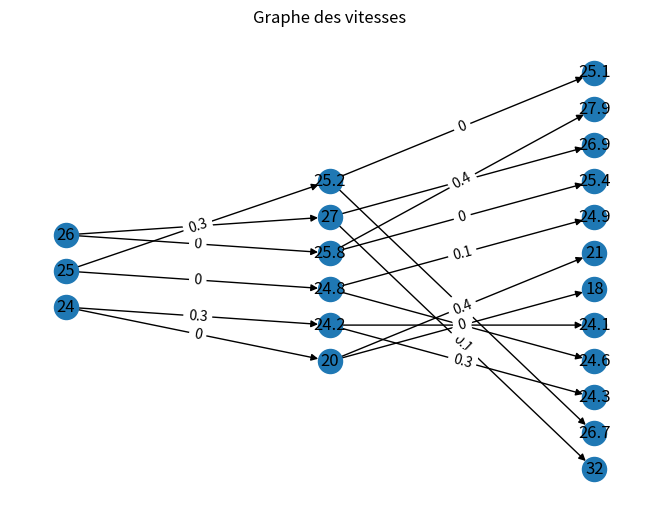

Write the Python code that produced this figure. (Note: this script raises an exception after producing the figure.)
#!/usr/bin/env python3
# -*- coding: utf-8 -*-
"""
Created on Tue Jan  3 09:56:45 2023

@author: legatpauline
"""


# On simule un appel à la fmu
#d_init= 0 m
#v_init = 25


# Création d'une FMU random (à revoir)

# D= [0, 0, 0]
# V = [25]
# C = [0, 0, 0]
# d = 0
# import random
# for i in range (0,len(V)):
#     v0= V[i]
#     speeds= []
#     cons = []
#     while len(speeds)<1:
#         v1=random.uniform(15,35)
#         c1= random.random()
#         if v1 > v0 and c1 > 0:
#             speeds+= [v1]
#             cons+= [c1]
#     while len(speeds)!=2:
#         v2=random.uniform(15,35)
#         c2=0
#         if v2 <v0:
#             speeds+= [v2]
#             cons+= [c2]
#     V+= speeds
#     C+= cons
# d+= 100
# D+=  [d,d]
# #
# # print(V)
# # print(C)
# # print(D)
#



# Test avec valeurs prédéfinies comme si on avait rempli les tableaux avec les données FMU
V2 = [26,25,24,27,25.8,25.2,24.8,24.2,20,32,26.9,27.9,25.4,26.7,25.1,24.9,24.6,24.3,24.1,21,18]
C2 = [0 , 0.2 , 0, 0.1, 0, 0.3, 0, 0.3, 0, 0.1, 0, 0.4 ,0, 0.2 ,0,0.1,0,0.3,0,0.4,0]
D2 = [0,0,0,100,100,100,100,100,100, 200,200, 200, 200,200,200,200,200,200,200,200,200]
# generation du graphe

import networkx as nx
import numpy as np
from matplotlib import pyplot as plt

G = nx.DiGraph()


# Construction des noeuds pour 3 vitesses de départ
m = 3
l= 1
k=1
G.add_node(V2[0],level = 0)
G.add_node(V2[1],level = 0)
G.add_node(V2[2],level = 0)
i=0

for k in range (3,len(V2)):
    if k == m*2+3:
        l+=1
        m = k
    G.add_node(V2[k], level=l)

# layout des noeuds
pos = nx.multipartite_layout(G, subset_key="level")


# construction des côtés
E = []
m = 3

k=0
for k in range (0, len(V2)//2-1):
    E = E + [(V2[k],V2[m],C2[m]), (V2[k],V2[m+1],C2[m+1])]
    m+=2
    k+=1

# print(E)
# print(V2)
G.add_weighted_edges_from(E)

nx.draw(G, pos, with_labels=True)

# ajout des poids
labels = nx.get_edge_attributes(G,'weight')
nx.draw_networkx_edge_labels(G,pos,edge_labels=labels)

G = nx.DiGraph()

nodes = np.arange(0, 8).tolist()
G.add_nodes_from(nodes)



plt.title("Graphe des vitesses")
plt.show()


p1 = nx.shortest_path(G, source=0, target=9, weight="weight")
consumption = nx.shortest_path_length(G, source=0, target=9, weight="weight")
print("The shortest path from 0 to 9: " , p1)
print("The lowest consumption is", round(consumption,2)) #arrondi au dixième

plt.show()
